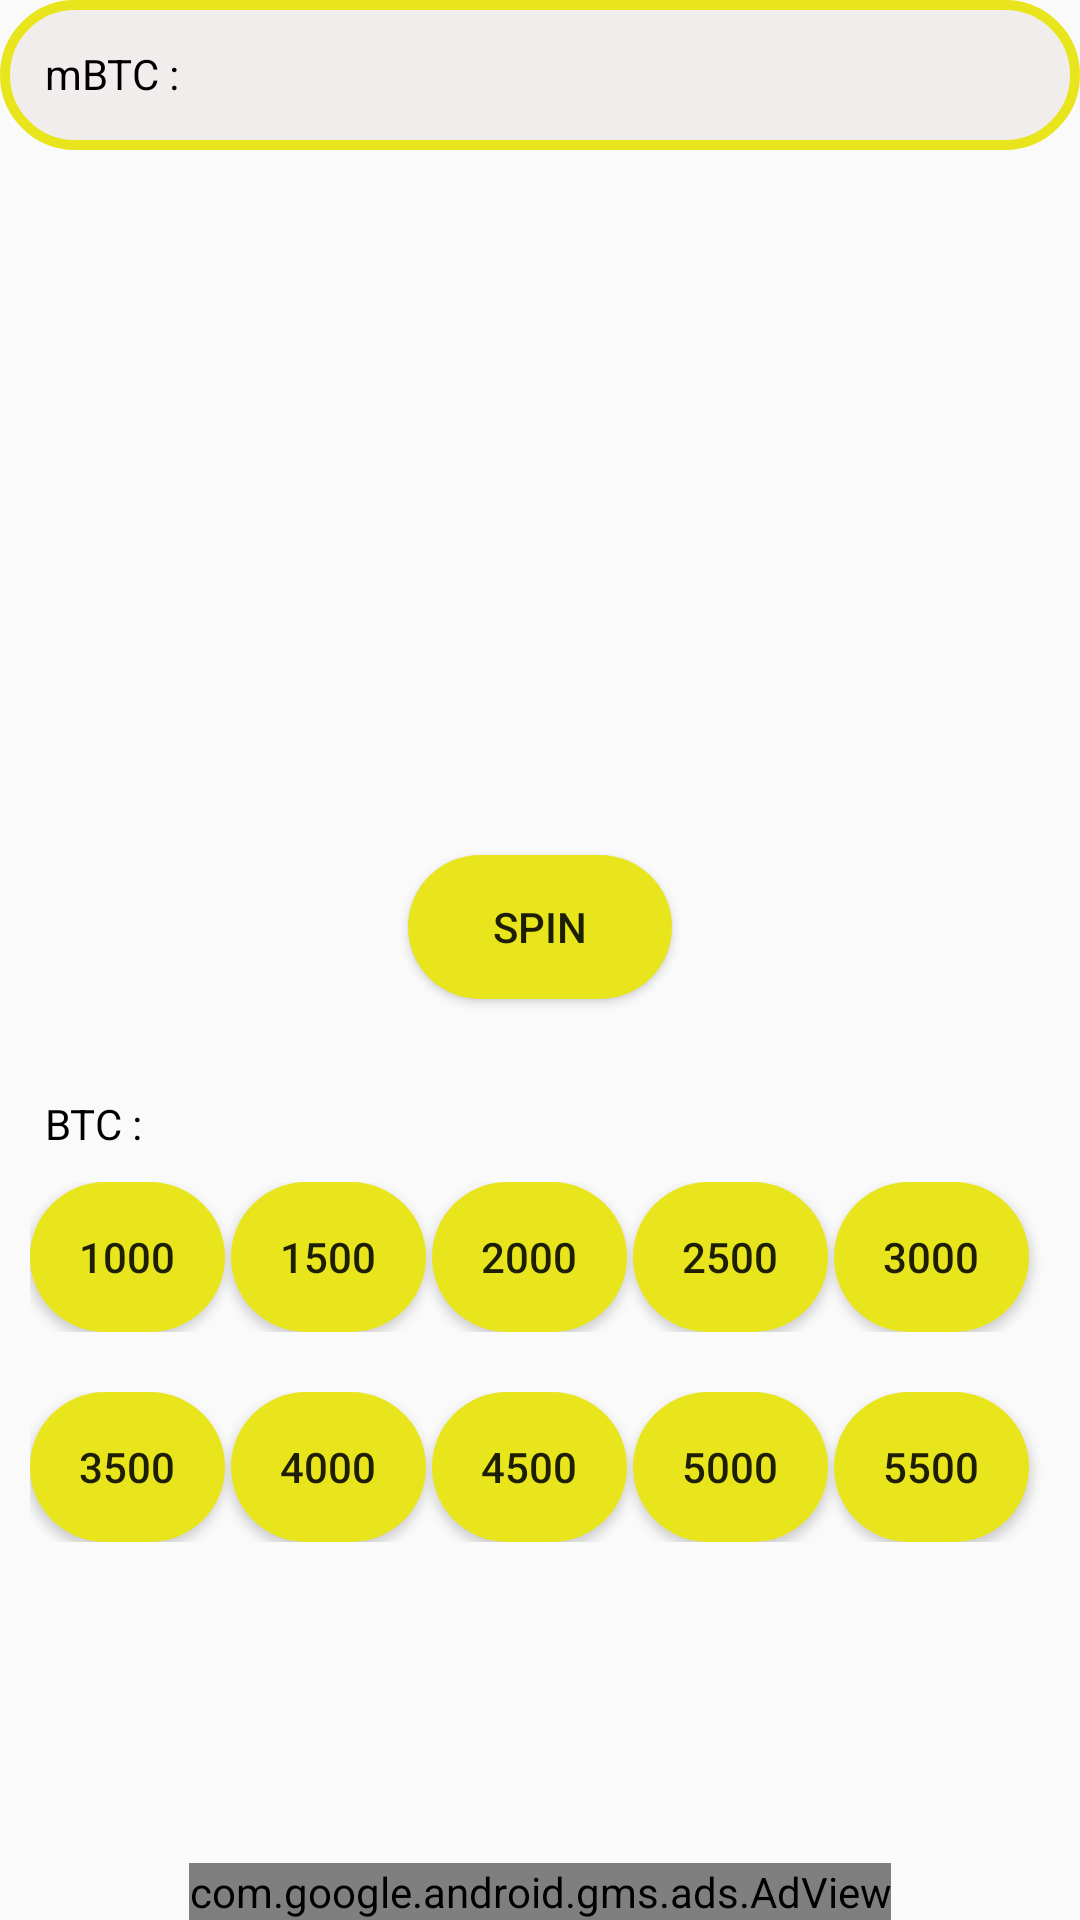

Android layout source for this screen:
<!-- AndroidManifest.xml: activity theme Theme.AppCompat.Light.NoActionBar -->
<!-- res/layout/activity_earn.xml -->
<?xml version="1.0" encoding="utf-8"?>
<RelativeLayout xmlns:android="http://schemas.android.com/apk/res/android"
    xmlns:app="http://schemas.android.com/apk/res-auto"
    xmlns:tools="http://schemas.android.com/tools"
    android:layout_width="match_parent"
    android:layout_height="match_parent"
    tools:context="com.coin06.mine.nbit.EarnActivity">

    <View
        android:saveEnabled="true"
        android:layout_width="match_parent"
        android:layout_height="50dp"
        android:layout_alignParentTop="true"
        android:background="@drawable/shaptwo"
        android:visibility="visible"

        />
    <TextView
        android:layout_margin="15dp"
        android:id="@+id/textView"
        android:layout_width="wrap_content"
        android:layout_height="wrap_content"
        android:layout_alignParentLeft="true"
        android:layout_alignParentStart="true"
        android:layout_alignParentTop="true"
        android:layout_marginTop="17dp"
        android:textColor="#000"
        android:text="mBTC :" />


    <TextView
        android:id="@+id/txtBtc"
        android:layout_width="wrap_content"
        android:layout_height="wrap_content"
        android:layout_alignTop="@+id/textView"
        android:layout_marginLeft="11dp"
        android:layout_marginStart="11dp"
        android:layout_toEndOf="@+id/textView"
        android:layout_toRightOf="@+id/textView"
        android:visibility="visible"
        android:textColor="#000" />


    <ImageView
        android:id="@+id/imageSpin"
        android:layout_margin="10dp"
        android:layout_width="300dp"
        android:layout_height="200dp"
        android:layout_below="@+id/textView"
        android:layout_centerHorizontal="true"
        app:srcCompat="@drawable/spinner" />

    <Button
        android:id="@+id/btnSpin"
        android:layout_width="wrap_content"
        android:layout_height="wrap_content"
        android:layout_below="@+id/imageSpin"
        android:layout_centerHorizontal="true"
        android:layout_marginTop="16dp"
        android:background="@drawable/shape"
        android:text="SPIN" />

    <TextView
        android:id="@+id/textV"
        android:layout_width="wrap_content"
        android:layout_height="wrap_content"
        android:layout_alignLeft="@+id/textView"
        android:layout_alignStart="@+id/textView"
        android:layout_below="@+id/btnSpin"
        android:layout_marginTop="32dp"
        android:textColor="#000"
        android:text="BTC :" />

    <TextView
        android:id="@+id/textValue"
        android:layout_width="wrap_content"
        android:layout_height="wrap_content"
        android:layout_alignBaseline="@+id/textV"
        android:layout_alignBottom="@+id/textV"
        android:layout_toEndOf="@+id/textView"
        android:layout_toRightOf="@+id/textView"
        android:text=""
        android:visibility="visible"
        android:textColor="#000" />
<LinearLayout
    android:layout_margin="10dp"
    android:id="@+id/FirstLayout"
    android:layout_width="match_parent"
    android:layout_height="wrap_content"
    android:orientation="horizontal"
    android:layout_below="@+id/textValue">
    <Button
        android:id="@+id/btnOne"
        android:layout_width="65dp"
        android:layout_height="50dp"
        android:background="@drawable/shape"
        android:text="1000" />
    <Button
        android:id="@+id/btnTwo"
        android:layout_width="65dp"
        android:layout_height="50dp"
        android:layout_marginLeft="2dp"
        android:background="@drawable/shape"
        android:text="1500" />
    <Button
        android:id="@+id/btnThree"
        android:layout_width="65dp"
        android:layout_height="50dp"
        android:layout_marginLeft="2dp"
        android:background="@drawable/shape"
        android:text="2000" />
    <Button
        android:id="@+id/btnFour"
        android:layout_width="65dp"
        android:layout_height="50dp"
        android:layout_marginLeft="2dp"
        android:background="@drawable/shape"
        android:text="2500" />
    <Button
    android:id="@+id/btnFive"
    android:layout_width="65dp"
    android:layout_height="50dp"
        android:layout_marginLeft="2dp"
    android:background="@drawable/shape"
    android:text="3000" />
</LinearLayout>
    <LinearLayout
        android:layout_margin="10dp"
        android:layout_below="@+id/FirstLayout"
        android:layout_width="match_parent"
        android:layout_height="wrap_content"
        android:orientation="horizontal">
        <Button
            android:id="@+id/btnSix"
            android:layout_width="65dp"
            android:layout_height="50dp"
            android:background="@drawable/shape"
            android:text="3500" />
        <Button
            android:id="@+id/btnSeven"
            android:layout_width="65dp"
            android:layout_height="50dp"
            android:layout_marginLeft="2dp"
            android:background="@drawable/shape"
            android:text="4000" />
        <Button
            android:id="@+id/btnEight"
            android:layout_width="65dp"
            android:layout_height="50dp"
            android:layout_marginLeft="2dp"
            android:background="@drawable/shape"
            android:text="4500" />
        <Button
            android:id="@+id/btnNine"
            android:layout_width="65dp"
            android:layout_height="50dp"
            android:layout_marginLeft="2dp"
            android:background="@drawable/shape"
            android:text="5000" />
        <Button
            android:id="@+id/btnTen"
            android:layout_width="65dp"
            android:layout_height="50dp"
            android:layout_marginLeft="2dp"
            android:background="@drawable/shape"
            android:text="5500" />
    </LinearLayout>
    <com.google.android.gms.ads.AdView
        xmlns:ads="http://schemas.android.com/apk/res-auto"
        android:id="@+id/adView"
        android:layout_width="wrap_content"
        android:layout_height="wrap_content"
        android:layout_centerHorizontal="true"
        android:layout_alignParentBottom="true"
        ads:adSize="BANNER"
        ads:adUnitId="ca-app-pub-7584874423919070/5114769159">
    </com.google.android.gms.ads.AdView>
</RelativeLayout>
<!-- resources referenced by this layout -->
<resources>
  <!-- drawable shape (drawable) -->
  <?xml version="1.0" encoding="utf-8"?>
  <shape android:shape="rectangle"
  xmlns:android="http://schemas.android.com/apk/res/android">
  <solid android:color="@color/yellow"/>
  <corners android:radius="30dp"/>
  </shape>
  <!-- drawable shaptwo (drawable) -->
  <?xml version="1.0" encoding="utf-8"?>
  <shape android:shape="rectangle"
      xmlns:android="http://schemas.android.com/apk/res/android">
      <solid android:color="#f1eded"/>
      <corners android:radius="30dp"/>
      <stroke android:color="#e9e51d"
          android:width="10px"/>
  
  </shape>
  <color name="yellow">#e9e51d</color>
</resources>
